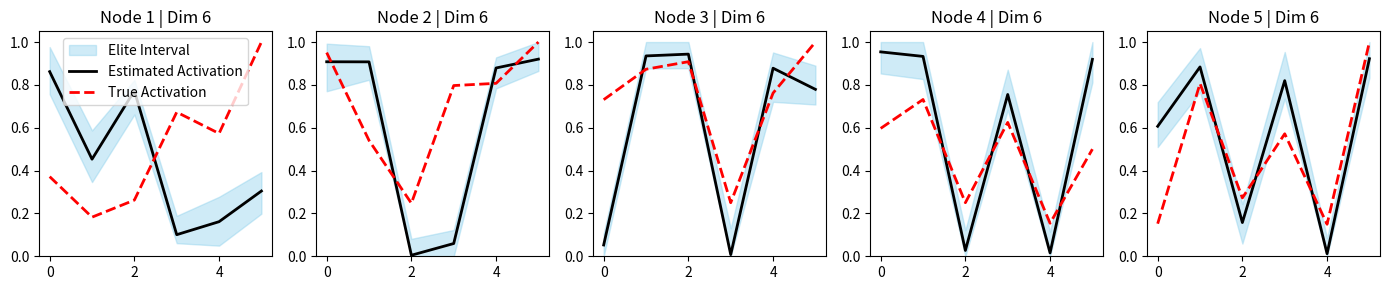
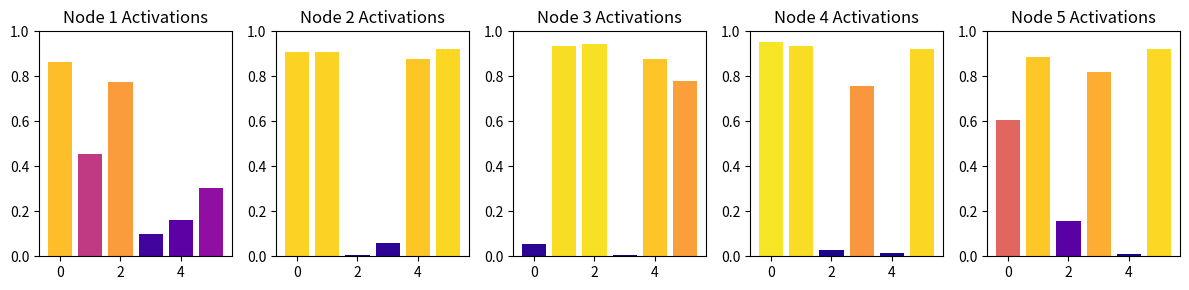
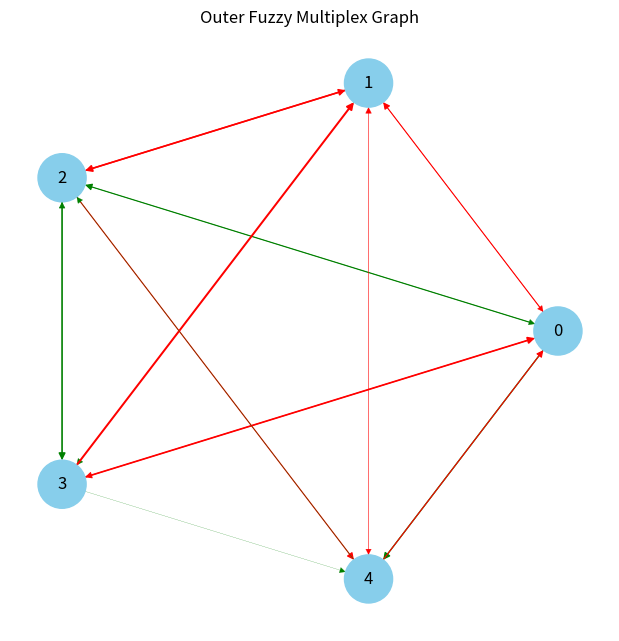
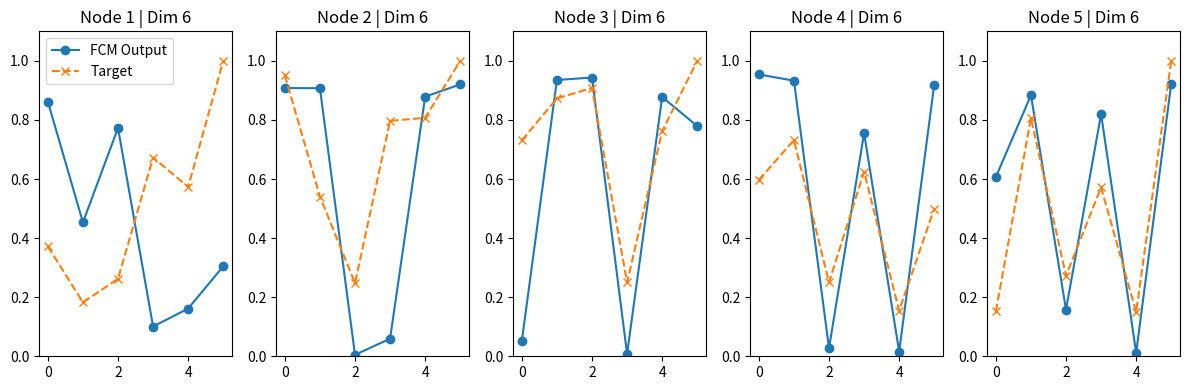
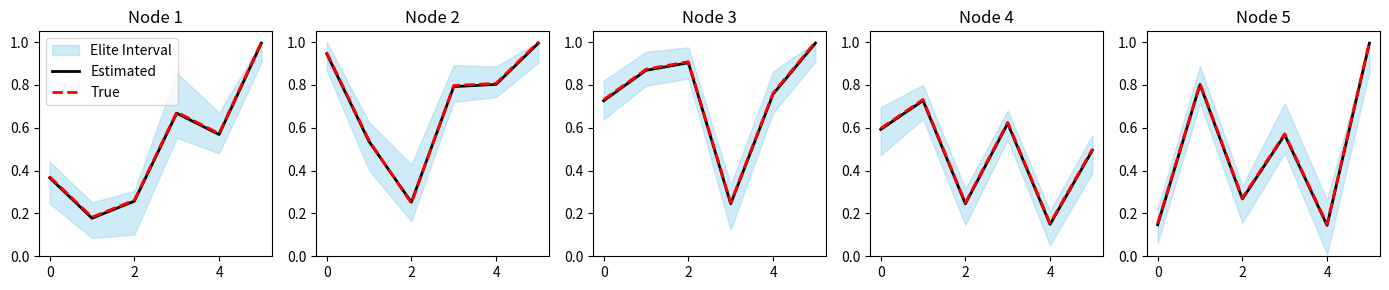
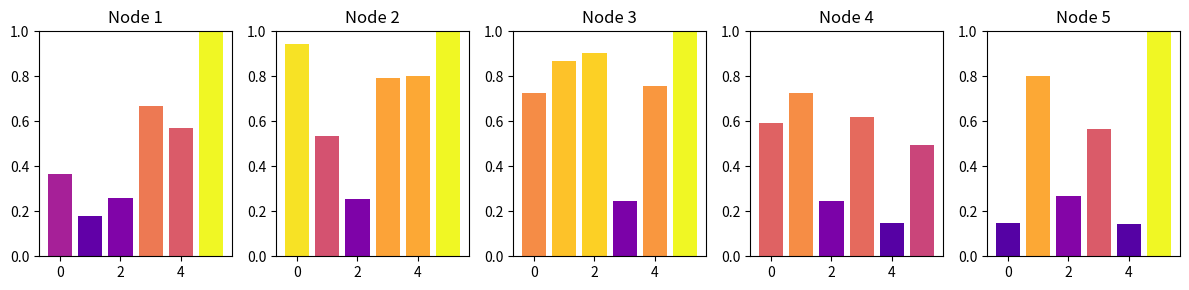
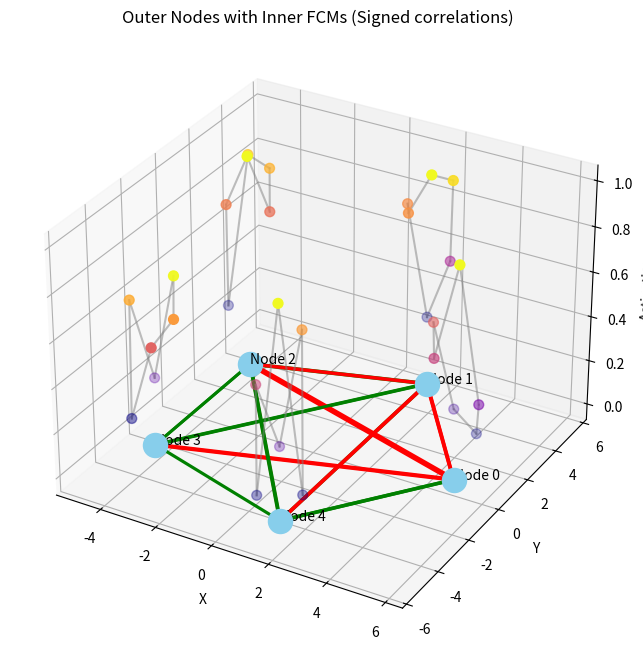
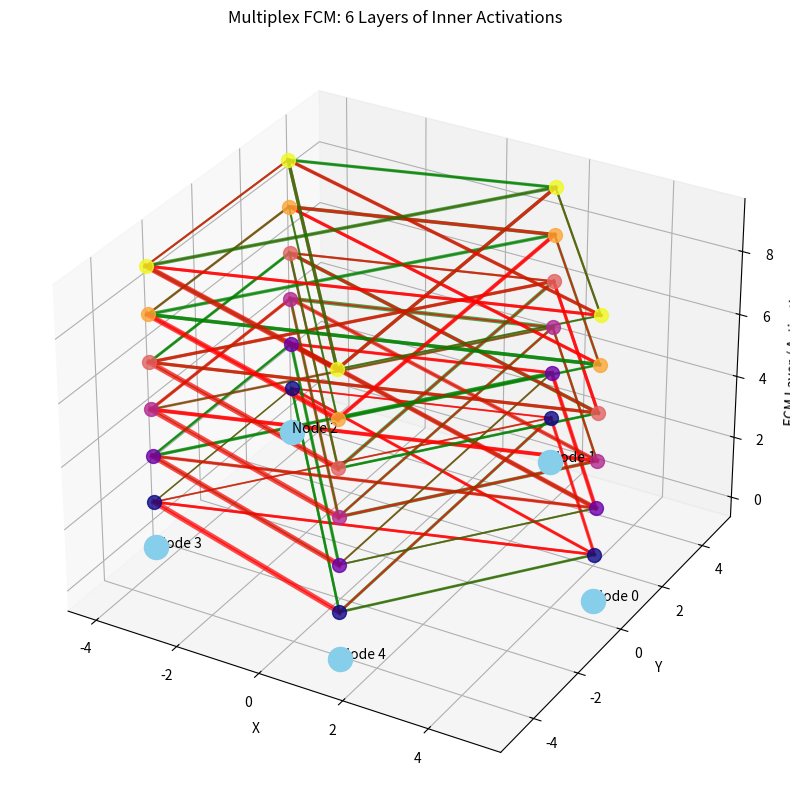
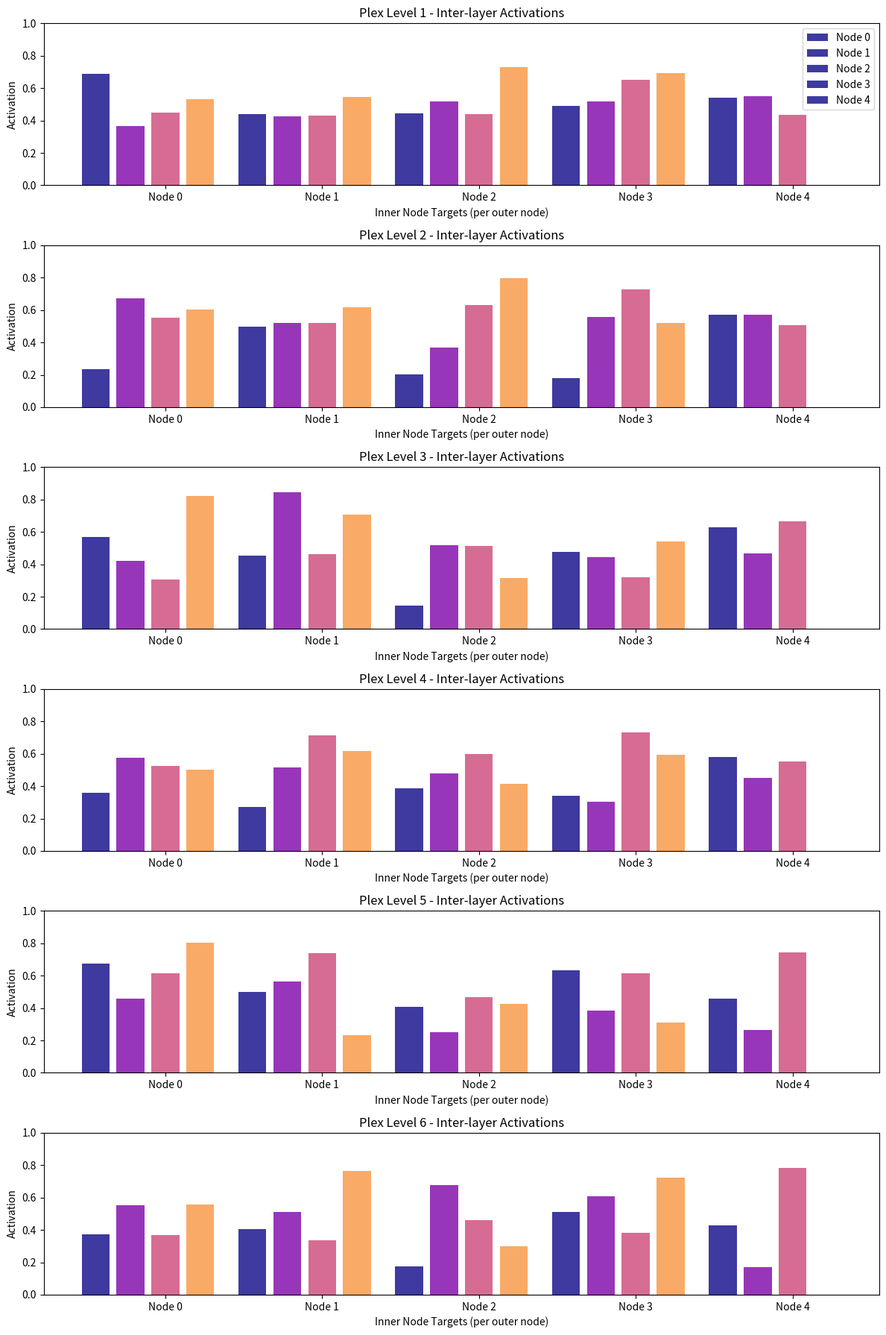
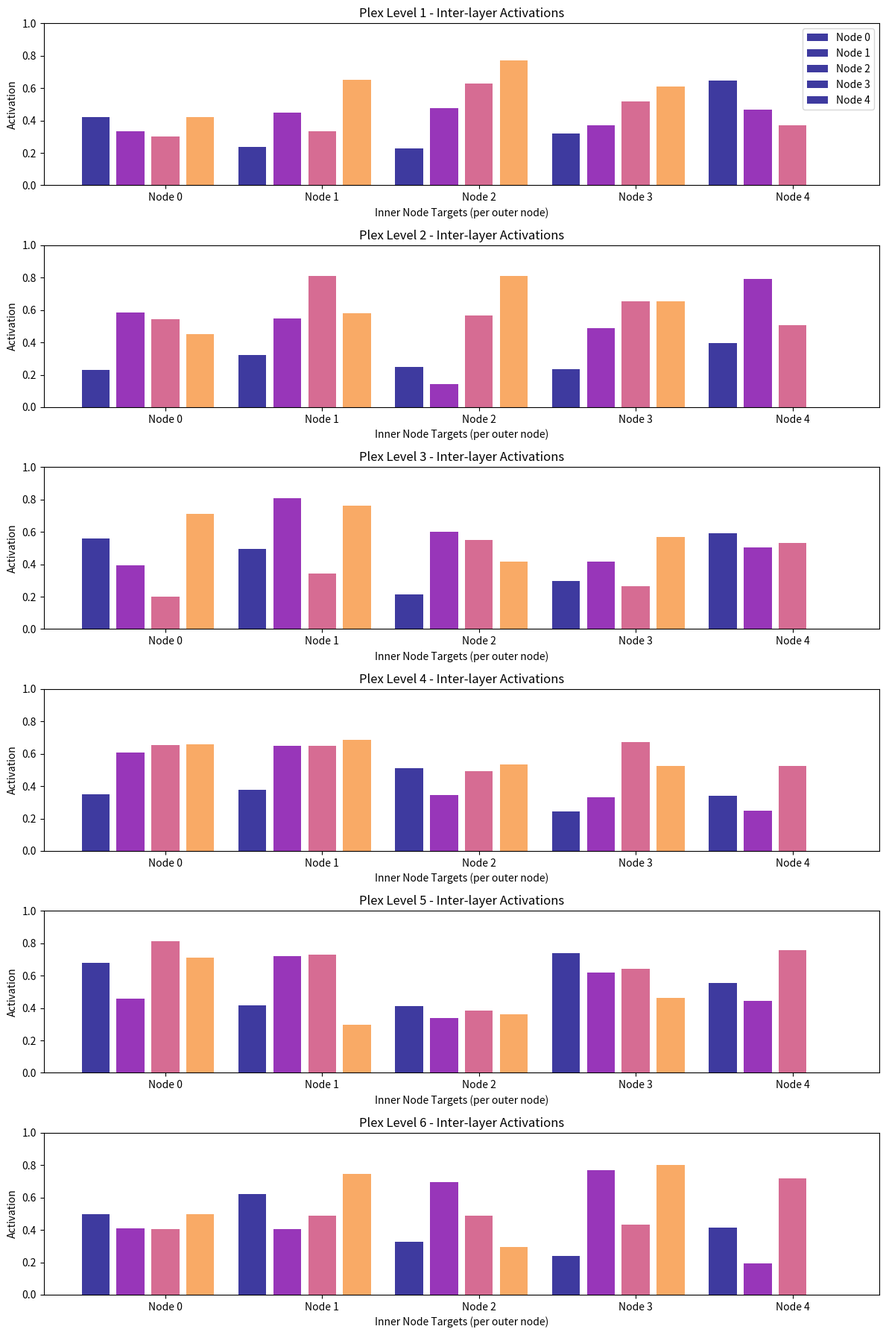
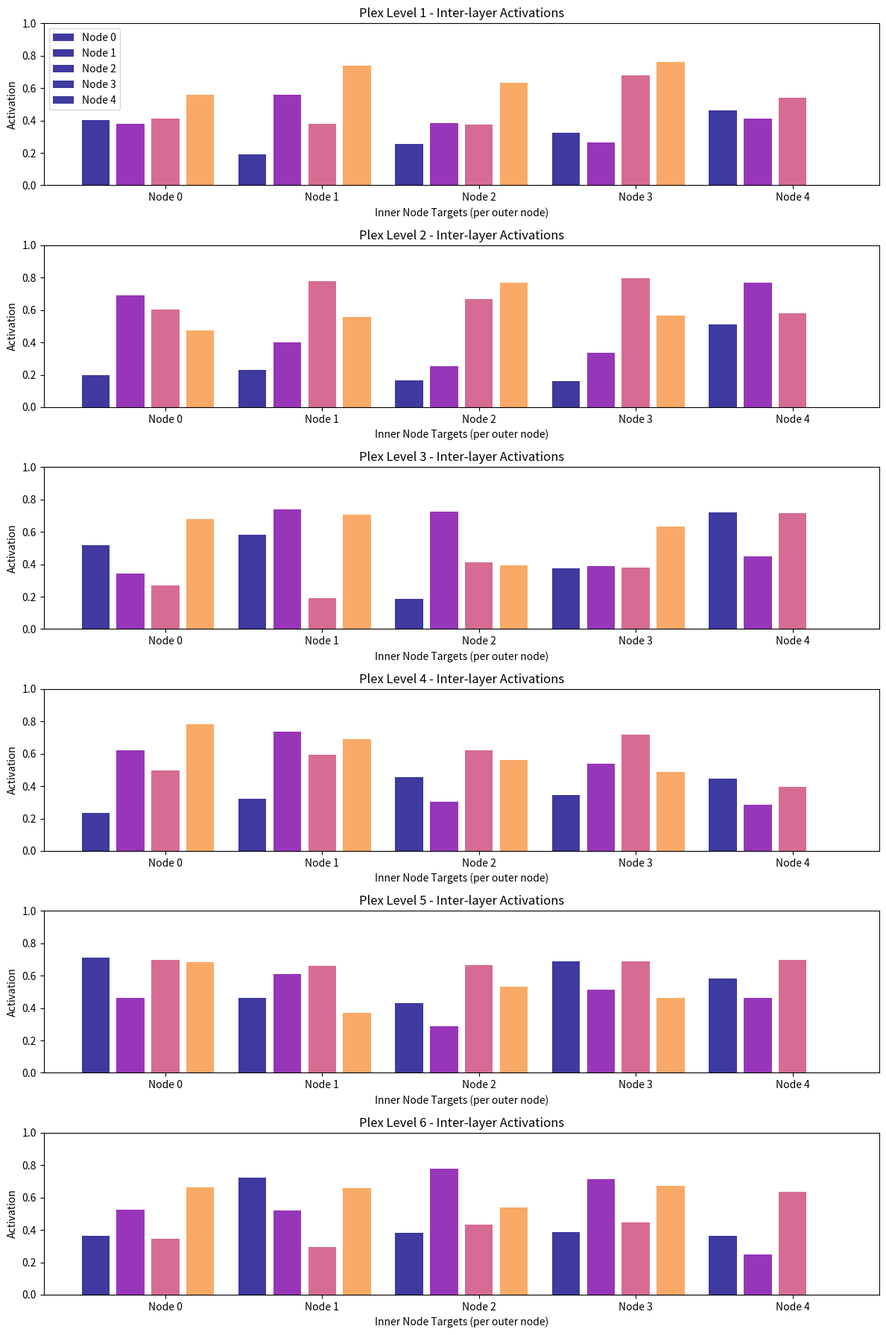
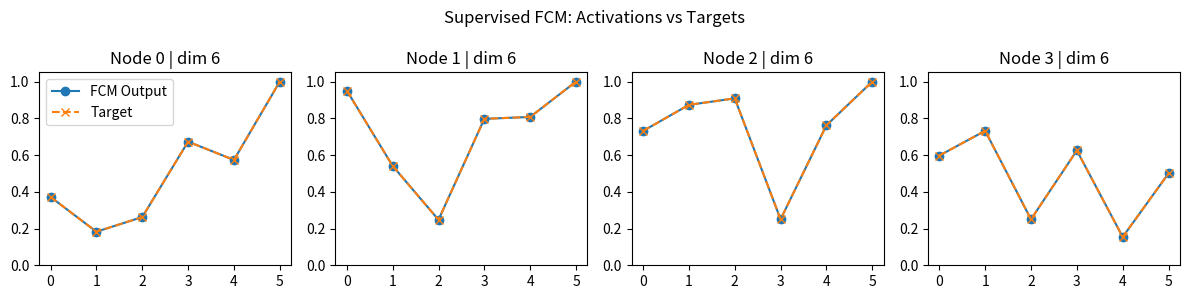
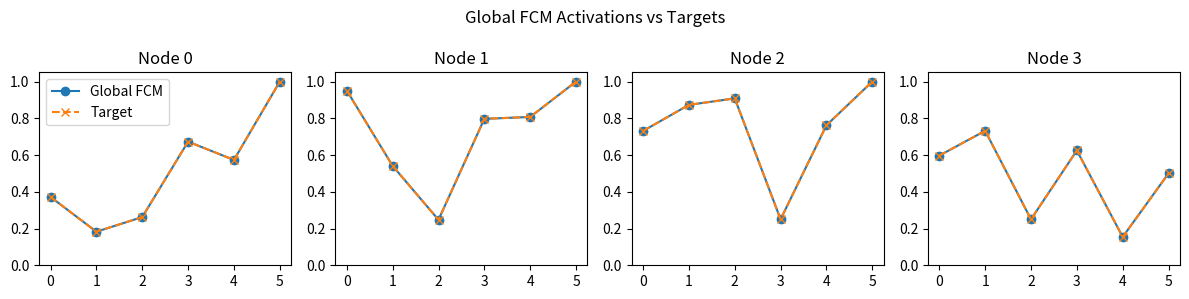

Reproduce these figures in Python, in order.
# -*- coding: utf-8 -*-
"""GD_FCM.ipynb

Automatically generated by Colab.

Original file is located at
    https://colab.research.google.com/drive/1fR7CFGNiVmxcC8JbBptoHzaO1wvJNFI_

# Abstract

---

GDFCM stands for gradient descent fuzzy cognition multiplex, and it is a holistic approach to analyze and optimize service design processes. The idea is to determine which *new* data points are relevant for the processes and to what degree; to do so, one needs to define metrics and use the input data for which these metrics are applied. This way, a deductive net is constructed that measures the processes' contribution as well as the services' expenses in a way that the design process has defined. However, there is no new data in this construct as it is strictly supervised and it is meant to determine the constituent process activation at each node; that is achievable by a simple FCM to. Moreover, a tensor is formed with **deep node** interactions which are then used to create process layers for trait/metric activation. Finally, it is possible to deduce whether a new data point fits in the model, to what degree, and for which layer; that is according to inputs and the output is the solution of a process design function, according to metrics.

---
"""

import numpy as np
import pandas as pd
import matplotlib.pyplot as plt
import networkx as nx

# ---------------- Synthetic dataset ----------------
np.random.seed(42)
N = 1000

route_planning = pd.DataFrame({
    'origin_x': np.random.uniform(0, 100, N),
    'origin_y': np.random.uniform(0, 100, N),
    'dest_x': np.random.uniform(0, 100, N),
    'dest_y': np.random.uniform(0, 100, N),
    'traffic_density': np.random.uniform(0, 1, N),
    'road_type': np.random.choice([1, 2, 3], N),
})
route_planning['distance'] = np.sqrt((route_planning['dest_x'] - route_planning['origin_x'])**2 +
                                     (route_planning['dest_y'] - route_planning['origin_y'])**2)
speed_base = {1:50, 2:40, 3:30}
route_planning['speed'] = route_planning['road_type'].map(speed_base) * np.random.uniform(0.8,1.2,N)
route_planning['travel_time'] = (route_planning['distance']/route_planning['speed'])*60*\
                                (1+route_planning['traffic_density']*np.random.uniform(0.1,0.5,N))

vehicle_assignment = pd.DataFrame({
    'vehicle_capacity': np.random.randint(50,200,N),
    'battery_level': np.random.uniform(0.3,1.0,N),
    'delivery_size': np.random.randint(5,50,N),
    'vehicle_type': np.random.choice([1,2],N),
    'speed_factor': np.random.uniform(0.9,1.1,N),
})
vehicle_assignment['assigned_speed'] = route_planning['speed']*vehicle_assignment['speed_factor']
vehicle_assignment['load_utilization'] = vehicle_assignment['delivery_size']/vehicle_assignment['vehicle_capacity']

time_scheduling = pd.DataFrame({
    'requested_time': np.random.randint(8,20,N),
    'delivery_priority': np.random.randint(1,5,N),
    'customer_patience': np.random.uniform(0,1,N),
})
time_scheduling['delay_probability'] = np.clip(
    (route_planning['travel_time']/60)*(1+vehicle_assignment['load_utilization']*0.5)*np.random.uniform(0.8,1.2,N),
    0,1
)

dynamic_rerouting = pd.DataFrame({
    'current_x': np.random.uniform(0,100,N),
    'current_y': np.random.uniform(0,100,N),
    'traffic_updates': np.random.uniform(0,1,N),
    'new_delivery_requests': np.random.randint(0,3,N),
    'vehicle_status': np.random.choice([0,1],N),
    'weather': np.random.choice([0,1],N),
})
dynamic_rerouting['congestion_score'] = dynamic_rerouting['traffic_updates'] + \
                                       dynamic_rerouting['new_delivery_requests']*0.5 + \
                                       dynamic_rerouting['weather']*0.5 + \
                                       (route_planning['travel_time']/route_planning['travel_time'].max())*0.5

# ---------------- Combine and normalize ----------------
datasets = [route_planning, vehicle_assignment, time_scheduling, dynamic_rerouting]
dataset_dims = [df.shape[1] for df in datasets]
max_dim = max(dataset_dims)

padded_data = []
for df in datasets:
    arr = df.values
    if arr.shape[1] < max_dim:
        arr = np.hstack([arr, np.zeros((arr.shape[0], max_dim - arr.shape[1]))])
    padded_data.append(arr)

DATA_MATRIX = np.hstack(padded_data)
DATA_MATRIX = (DATA_MATRIX - DATA_MATRIX.min(axis=0)) / (np.ptp(DATA_MATRIX, axis=0)+1e-8)

def generate_targets(DATA_MATRIX, candidate_dims, D_graph):
    targets = []
    for node_idx in range(D_graph):
        row = DATA_MATRIX[node_idx % len(DATA_MATRIX)]
        node_targets = {}
        for dim in candidate_dims:
            if len(row) >= dim:
                sampled = row[:dim]
            else:
                sampled = np.pad(row, (0, dim - len(row)), constant_values=0.5)
            node_targets[dim] = sampled
        targets.append(node_targets)
    return targets
candidate_dims = [6,6,6,6,6,6]#,6,6,6,6,6,6,6,6,6,6,6,6,]
D_graph = 5
synthetic_targets = generate_targets(DATA_MATRIX, candidate_dims, D_graph)

# ---------------- Targets ----------------
#candidate_dims = [6,6,6,6,6,6,6]#,6,6,6,6,6,6,6,6,6,6,6,6,]
#D_graph = 4
inner_archive_size = 120
inner_offspring = 80
outer_archive_size = 80
outer_offspring = 80
inner_iters_per_outer = 15
outer_generations = 500
outer_cost_limit = 1350
inner_learning = 0.9
seed = 42
np.random.seed(seed)

# ---------------- Metrics Evaluator ----------------
class MetricsEvaluator:
    def __init__(self, data_matrix):
        self.data_matrix = data_matrix
        self.num_features = data_matrix.shape[1]
        self.W0 = 10.0
        self.T0 = 100.0
        self.U0 = 1.0

    def compute_node_metrics(self, node_idx, y=None):
        row = self.data_matrix[node_idx % self.data_matrix.shape[0]]
        k = self.num_features
        base = k // 3 if k >= 3 else 1
        wait_cols = list(range(0, base))
        thr_cols = list(range(base, 2*base))
        util_cols = list(range(2*base, k))
        wait_signal = np.mean(row[wait_cols])
        throughput_signal = np.mean(row[thr_cols])
        util_signal = np.mean(row[util_cols])
        if y is None: y = np.array([0.5,0.5,0.5])
        else: y = np.array(y[:3]) if len(y)>=3 else np.pad(y,(0,3-len(y)),constant_values=0.5)
        wait = self.W0*(1+1.2*wait_signal +0.8*y[0])
        throughput = self.T0*(1+1.1*throughput_signal +0.6*y[1]-0.4*wait_signal)
        util = self.U0 + 0.8*util_signal + 0.6*y[2]
        wait = float(np.clip(wait,0,100))
        throughput = float(np.clip(throughput,0,150))
        util = float(np.clip(util,0,1))
        score = -wait + throughput + util
        return {'wait': wait, 'throughput': throughput, 'util': util, 'score': score}

metrics_evaluator = MetricsEvaluator(DATA_MATRIX)
# ---------------- InterLayer (FULL) ----------------
class InterLayer:
    def __init__(self, D_graph, max_inner_dim, edge_threshold=0.02, seed=42):
        np.random.seed(seed)
        self.D_graph = D_graph
        self.max_input = 2*max_inner_dim
        self.weights = {}
        self.bias = {}
        for i in range(D_graph):
            for j in range(D_graph):
                if i==j: continue
                self.weights[(i,j)] = np.random.uniform(-0.6,0.6,(max_inner_dim, self.max_input))
                self.bias[(i,j)] = np.random.uniform(-0.3,0.3,max_inner_dim)
        self.edge_threshold = edge_threshold

    def compute_edge_activation(self, i,j,nested_reps):
        concat = np.concatenate([nested_reps[i], nested_reps[j]])
        if len(concat)<self.max_input:
            concat = np.pad(concat,(0,self.max_input-len(concat)))
        else:
            concat = concat[:self.max_input]
        v = self.weights[(i,j)].dot(concat) + self.bias[(i,j)]
        return 1/(1+np.exp(-v))

    def build_inter_activations(self,Gmat,nested_reps):
        acts = {}
        for i in range(self.D_graph):
            for j in range(self.D_graph):
                if i==j: continue
                if abs(Gmat[i,j])>self.edge_threshold:
                    acts[(i,j)] = self.compute_edge_activation(i,j,nested_reps)
        return acts

    @staticmethod
    def pairwise_squared_corr(acts):
        if len(acts)<2: return 0.0
        A = np.stack(list(acts.values()))
        A_cent = A - A.mean(axis=1, keepdims=True)
        stds = np.sqrt((A_cent**2).sum(axis=1)/(A.shape[1]-1)+1e-12)
        cov = A_cent.dot(A_cent.T)/(A.shape[1]-1)
        denom = np.outer(stds,stds)+1e-12
        corr = cov/denom
        np.fill_diagonal(corr,0)
        return (corr**2).sum()

    def mi_for_graph(self,Gmat,nested_reps):
        acts = self.build_inter_activations(Gmat,nested_reps)
        if len(acts)==0: return 0.0
        return float(self.pairwise_squared_corr(acts))


# ---------------- UnifiedACORMultiplex ----------------
class UnifiedACORMultiplex:
    def __init__(self, candidate_dims,D_graph,inner_archive_size,inner_offspring,
                 outer_archive_size,outer_offspring,synthetic_targets,inner_learning,causal_flag=True):
        self.candidate_dims=candidate_dims
        self.D_graph=D_graph
        self.inner_archive_size=inner_archive_size
        self.inner_offspring=inner_offspring
        self.outer_archive_size=outer_archive_size
        self.outer_offspring=outer_offspring
        self.synthetic_targets=synthetic_targets
        self.inner_learning=inner_learning
        self.causal_flag=causal_flag

        self.nested_reps=[np.zeros(max(candidate_dims)) for _ in range(D_graph)]
        self.best_dim_per_node=[candidate_dims[0] for _ in range(D_graph)]
        self.inter_layer=InterLayer(D_graph,max_inner_dim=max(candidate_dims))
        self.chosen_Gmat=np.random.uniform(-0.5,0.5,(D_graph,D_graph))
        np.fill_diagonal(self.chosen_Gmat,0)
        self.l2_before=[]
        self.l2_after=[]

    @staticmethod
    def fcm_propagate(x,W,steps=30):
        y=x.copy()
        for _ in range(steps):
            y=1/(1+np.exp(- (W.dot(y)+x)))
        return y

    @staticmethod
    def behavioral_update(W,y,alpha=0.6,lr=0.1,decay=0.01,causal_mask=None,eps=1e-6):
        C=y.copy()
        D=np.abs(y-np.mean(y))
        S=alpha*C+(1-alpha)*D
        RC=(y-np.mean(y))/(np.std(y)+eps)
        RI=(S-np.mean(S))/(np.std(S)+eps)
        delta=lr*np.outer(RC,RI)-decay*W
        np.fill_diagonal(delta,0)
        W_new=W+delta
        if causal_mask is not None:
            W_new=np.sign(causal_mask)*np.abs(W_new)
        np.clip(W_new,-1,1)
        np.fill_diagonal(W_new,0)
        return W_new

    def run_inner(self, node_idx, target, D_fcm):
        self.l2_before.append(np.linalg.norm(self.nested_reps[node_idx] - target))
        x = target.copy()
        W = np.random.uniform(-0.6, 0.6, (D_fcm, D_fcm))
        np.fill_diagonal(W, 0)

        for it in range(inner_iters_per_outer):
            y = self.fcm_propagate(x, W)
            W = self.behavioral_update(W, y)
            x += self.inner_learning * (target - y)
            x = np.clip(x, 0, 1)

        self.nested_reps[node_idx] = y
        self.l2_after.append(np.linalg.norm(y - target))

        # --- INTER-LAYER MI COMPUTATION ---
        mi_score = self.inter_layer.mi_for_graph(self.chosen_Gmat, self.nested_reps)
        # Optionally use mi_score to adjust x or W
        # print(f"Node {node_idx} MI score: {mi_score:.4f}")

        return x, W, y, mi_score

    def run_outer(self):
        node_metrics_list=[]
        raw_scores=[]
        for i,y in enumerate(self.nested_reps):
            metrics=metrics_evaluator.compute_node_metrics(i,y=y)
            node_metrics_list.append(metrics)
            raw_scores.append(metrics['score'])
        raw_scores=np.array(raw_scores)
        total_raw=raw_scores.sum()
        if total_raw>outer_cost_limit:
            scale_factor=outer_cost_limit/total_raw
            scaled_scores=raw_scores*scale_factor
            for i,s in enumerate(scaled_scores):
                node_metrics_list[i]['score']=s
            total_capped=scaled_scores.sum()
        else:
            total_capped=total_raw
        return node_metrics_list,total_capped

    def run(self, outer_generations=outer_generations):
        final_metrics_list = None  # store last generation metrics
        for gen in range(outer_generations):
            mi_scores=[]
            for node_idx in range(self.D_graph):
                dim = self.best_dim_per_node[node_idx]
                target = self.synthetic_targets[node_idx][dim]
                _, _, _, mi_score = self.run_inner(node_idx, target, dim)
                mi_scores.append(mi_score)
            metrics_list, capped_score = self.run_outer()

            print(f"\n--- Generation {gen} Metrics ---")
            for i, m in enumerate(metrics_list):
                metric_str = " | ".join([f"{k}: {v:.2f}" for k, v in m.items()])
                print(f"Node {i} | {metric_str}")
            print(f"Outer Score (global capped): {capped_score:.3f}")

            final_metrics_list = metrics_list  # save last generation metrics

        return final_metrics_list  # <-- return metrics for comparison

           # print(f"Inter-layer MI (sum over edges): {sum
    # ---------------- PLOTTING ----------------
    def plot_nested_activations(self):
        plt.figure(figsize=(12,3))
        for i,rep in enumerate(self.nested_reps):
            plt.subplot(1,self.D_graph,i+1)
            plt.bar(range(len(rep)),rep,color=plt.cm.plasma(rep))
            plt.ylim(0,1)
            plt.title(f"Node {i+1} Activations")
        plt.tight_layout()
        plt.show()

    def plot_outer_fuzzy_graph(self):
        G=nx.DiGraph()
        for i in range(self.D_graph): G.add_node(i)
        for i in range(self.D_graph):
            for j in range(self.D_graph):
                if i!=j and abs(self.chosen_Gmat[i,j])>0.02:
                    G.add_edge(i,j,weight=self.chosen_Gmat[i,j])
        node_sizes=[self.best_dim_per_node[i]*200 for i in range(self.D_graph)]
        edge_colors=['green' if d['weight']>0 else 'red' for _,_,d in G.edges(data=True)]
        edge_widths=[abs(d['weight'])*3 for _,_,d in G.edges(data=True)]
        pos=nx.circular_layout(G)
        plt.figure(figsize=(6,6))
        nx.draw(G,pos,node_size=node_sizes,node_color='skyblue',edge_color=edge_colors,
                width=edge_widths,arrows=True,with_labels=True)
        plt.title("Outer Fuzzy Multiplex Graph")
        plt.show()

    def plot_nested_vs_target(self):
        plt.figure(figsize=(12,4))
        for i in range(self.D_graph):
            best_dim=self.best_dim_per_node[i]
            y_actual=self.nested_reps[i]
            y_target=self.synthetic_targets[i][best_dim]
            if len(y_target)<len(y_actual):
                y_target=np.pad(y_target,(0,len(y_actual)-len(y_target)),"constant")
            elif len(y_target)>len(y_actual):
                y_target=y_target[:len(y_actual)]
            plt.subplot(1,self.D_graph,i+1)
            plt.plot(range(len(y_actual)),y_actual,'o-',label='FCM Output')
            plt.plot(range(len(y_target)),y_target,'x--',label='Target')
            plt.ylim(0,1.1)
            plt.title(f"Node {i+1} | Dim {best_dim}")
            if i==0: plt.legend()
        plt.tight_layout()
        plt.show()

    def collect_pointwise_minmax_elite(self,node_idx,dim,top_k=10):
        # simulate top_k elite samples (here using nested_reps with small noise)
        reps=[]
        base=self.nested_reps[node_idx]
        for _ in range(top_k):
            reps.append(np.clip(base + np.random.normal(0,0.05,len(base)),0,1))
        reps=np.array(reps)
        return reps.min(axis=0), reps.max(axis=0)

    def plot_pointwise_minmax_elite(self,top_k=21):
        plt.figure(figsize=(14,3))
        for i in range(self.D_graph):
            dim=self.best_dim_per_node[i]
            y_min,y_max=self.collect_pointwise_minmax_elite(i,dim,top_k)
            y_sel=self.nested_reps[i]
            y_true=self.synthetic_targets[i][dim]
            if len(y_true)<len(y_sel):
                y_true=np.pad(y_true,(0,len(y_sel)-len(y_true)),"constant")
            elif len(y_true)>len(y_sel):
                y_true=y_true[:len(y_sel)]
            x=np.arange(len(y_min))
            plt.subplot(1,self.D_graph,i+1)
            plt.fill_between(x,y_min,y_max,color='skyblue',alpha=0.4,label='Elite Interval')
            plt.plot(x,y_sel,'k-',lw=2,label='Estimated Activation')
            plt.plot(x,y_true,'r--',lw=2,label='True Activation')
            plt.ylim(0,1.05)
            plt.title(f"Node {i+1} | Dim {dim}")
            if i==0: plt.legend()
        plt.tight_layout()
        plt.show()

    def print_l2_summary(self):
        print("\nL2 Distances to Target per Node:")
        #for i,(b,a) in enumerate(zip(self.l2_before,self.l2_after)):
         #   print(f"Node {i+1}: Before={b:.4f} | After={a:.4f} | Improvement={b-a:.4f}")


# ---------------- RUN ----------------
if __name__=="__main__":
    optimizer=UnifiedACORMultiplex(candidate_dims,D_graph,
                                    inner_archive_size,inner_offspring,
                                    outer_archive_size,outer_offspring,
                                    synthetic_targets,
                                    inner_learning,causal_flag=False)
    metrics_list = optimizer.run()
#optimizer.run()
    optimizer.plot_pointwise_minmax_elite(top_k=21)
    optimizer.plot_nested_activations()
    optimizer.plot_outer_fuzzy_graph()
    optimizer.plot_nested_vs_target()
    optimizer.print_l2_summary()

"""# Gradient Descent Fuzzy Cognition Multiplex (GDFCM-ODE)
**Note**

To determine the data on the multiplex one has to fit the input data to targets, and one way to achieve that is by minimizing the L2 norm.Initially, minimizing the norm and creating fuzzy intervals was done by adjusting hyperparameters arbitrarily. Moreover, it seemed that by maximizing the fit, a realistic objective minimization was achieved, which is the activations' antagonizing objective. There was neither a condition nor any unsupervised approach for this ,however, forcing the multiplex to minimize L2 norm.

In other words, imitate the input data by solving for the metrics and using the gradient descent. This way, the service was assumed to work optimally according to its original design. Furthermore to simplify the process, as the data had to fit a multiplex with three variable target, and not a single target FCM, an ordinary differential equation was devised based on back propagation through time; this ODE substituted the sigmoid of x,y,W for z,u,V and provided always an exact solution.


---
We define a scalar potential function:

$$
\Theta(u, v, z) = (u + 1)(v + 1) + 2 z - L
$$

where:  
- $u, v$ are state variables (node activations)  
- $z = W \cdot x$ is the pre-activation (weighted sum)  
- $L$ is the target vector  

The continuous-time dynamics are given by the **gradient flow** of $\Theta$:

$$
\frac{dx}{dt} = - \frac{\partial \Theta}{\partial x}, \quad
\frac{dW}{dt} = - \frac{\partial \Theta}{\partial W}
$$

Using the chain rule:

$$
\frac{\partial \Theta}{\partial z} = 2 z - L
$$

$$
\frac{\partial \Theta}{\partial x} = (2 z - L) W + (u+1)(v+1)
$$

$$
\frac{\partial \Theta}{\partial W} = (2 z - L) \otimes x
$$

The **ODE updates** are discretized using an Euler step:

$$
x \gets x - \eta_x \frac{\partial \Theta}{\partial x}, \quad
W \gets W - \eta_W \frac{\partial \Theta}{\partial W}
$$

where $\eta_x, \eta_W$ are small step sizes controlling stability.


---


To determine the particular sub-process activation, or that is activations per data point a fuzzy cognition multiplex was formed using the input data. The ode that was described above is designed to fit the data on any basis to the multiplex structure; this way a tensor that points to nodes and input relations of the multiplex is constructed. The tensor is later manipulated and use in a simple and elegant manner and node-metric based activations are formed.


## A transversal through the multiplex dimmension now follows
"""

import numpy as np
import matplotlib.pyplot as plt
import networkx as nx

# ---------------- CONFIG ----------------
candidate_dims = [6] * 3
D_graph = 5
inner_archive_size = 80
inner_offspring = 40
outer_archive_size = 40
outer_offspring = 40
inner_iters_per_outer = 50
outer_generations = 101
outer_cost_limit = 1000
inner_learning = 0.1
gamma_interlayer = 0.1
seed = 42
np.random.seed(seed)
class MetricsEvaluator:
    def __init__(self, data_matrix):
        self.data_matrix = data_matrix
        self.num_features = data_matrix.shape[1]
        self.W0, self.T0, self.U0 = 10.0, 100.0, 1.0
        self.P0 = 1.0  # baseline for patience

    def compute_node_metrics(self, node_idx, y=None):
        row = self.data_matrix[node_idx % self.data_matrix.shape[0]]
        k = self.num_features
        base = max(1, k // 3)
        wait_cols = slice(0, base)
        thr_cols = slice(base, 2*base)
        util_cols = slice(2*base, k)

        wait_signal = np.mean(row[wait_cols])
        throughput_signal = np.mean(row[thr_cols])
        util_signal = np.mean(row[util_cols])

        if y is None:
            y = np.array([0.5, 0.5, 0.5])
        else:
            y = np.array(y[:3]) if len(y) >= 3 else np.pad(y, (0, 3-len(y)), constant_values=0.5)

        # Original metrics
        wait = np.clip(self.W0*(1 + 1.2*wait_signal + 0.8*y[0]), 0, 100)
        throughput = np.clip(self.T0*(1 + 1.1*throughput_signal + 0.6*y[1] - 0.4*wait_signal), 0, 150)
        util = np.clip(self.U0 + 0.8*util_signal + 0.6*y[2], 0, 1)

        # --- New metric: patience ---
        patience_signal = np.mean(row)  # simple average as proxy
        patience = np.clip(self.P0 * (1 + 0.5*patience_signal + 0.5*y[0]), 0, 2)  # scaled like others

        # Combine into score
        score = -wait + throughput + util + patience  # add patience like others

        return {'wait': wait, 'throughput': throughput, 'util': util,
                'patience': patience, 'score': score}

# ---------------- INTER-LAYER MUTUAL INFORMATION ----------------
class InterLayer:
    def __init__(self, D_graph, max_inner_dim, inter_dim=None, edge_threshold=0.02, gamma=1.0, seed=42):
        np.random.seed(seed)
        self.D_graph = D_graph
        self.max_input = 2*max_inner_dim
        self.edge_threshold = edge_threshold
        self.gamma = gamma
        self.inter_dim = inter_dim if inter_dim is not None else max_inner_dim
        self.weights = {(i,j): np.random.uniform(-0.6,0.6,(self.inter_dim,self.max_input))
                        for i in range(D_graph) for j in range(D_graph) if i!=j}
        self.bias = {(i,j): np.random.uniform(-0.3,0.3,self.inter_dim)
                     for i in range(D_graph) for j in range(D_graph) if i!=j}

    def compute_edge_activation(self, i, j, nested_reps):
        concat = np.concatenate([nested_reps[i], nested_reps[j]])
        concat = np.pad(concat, (0, max(0,self.max_input-len(concat))))[:self.max_input]
        v = self.weights[(i,j)].dot(concat) + self.bias[(i,j)]
        return 1/(1+np.exp(-v))

    def build_activations(self, Gmat, nested_reps):
        acts = {}
        for i in range(self.D_graph):
            for j in range(self.D_graph):
                if i==j: continue
                if abs(Gmat[i,j])>self.edge_threshold:
                    acts[(i,j)] = self.compute_edge_activation(i,j,nested_reps)
        return acts

    @staticmethod
    def pairwise_squared_corr(acts):
        if len(acts)<2: return 0.0
        A = np.stack(list(acts.values()))
        A_centered = A - A.mean(axis=1,keepdims=True)
        stds = np.sqrt(np.sum(A_centered**2,axis=1)/(A.shape[1]-1) + 1e-12)
        cov = A_centered @ A_centered.T / (A.shape[1]-1)
        corr = cov / (np.outer(stds,stds)+1e-12)
        np.fill_diagonal(corr,0)
        return float((corr**2).sum())

    def mi_for_graph(self, Gmat, nested_reps):
        acts = self.build_activations(Gmat,nested_reps)
        if not acts: return 0.0
        return self.gamma * self.pairwise_squared_corr(acts)

# ---------------- UNIFIED ACOR MULTIPLEX ----------------
class GDFCM:
    def __init__(self, candidate_dims, D_graph, inner_archive_size, inner_offspring,
                 outer_archive_size, outer_offspring, synthetic_targets, inner_learning,
                 gamma_interlayer=1.0, causal_flag=True):
        self.candidate_dims = candidate_dims
        self.D_graph = D_graph
        self.inner_archive_size = inner_archive_size
        self.inner_offspring = inner_offspring
        self.outer_archive_size = outer_archive_size
        self.outer_offspring = outer_offspring
        self.synthetic_targets = synthetic_targets
        self.inner_learning = inner_learning
        self.causal_flag = causal_flag

        self.nested_reps = [np.zeros(max(candidate_dims)) for _ in range(D_graph)]
        self.best_dim_per_node = [candidate_dims[0] for _ in range(D_graph)]
        self.inter_layer = InterLayer(D_graph, max_inner_dim=max(candidate_dims), gamma=gamma_interlayer)
        self.chosen_Gmat = np.random.uniform(-0.5,0.5,(D_graph,D_graph))
        np.fill_diagonal(self.chosen_Gmat,0)
        self.l2_before, self.l2_after = [], []

    # ---------- INNER LOOP (FCM) ----------
    def run_inner(self, node_idx, target, D_fcm, steps=100, lr_x=0.001, lr_W=0.001):
        x = target.copy()
        W = np.random.uniform(-0.6,0.6,(D_fcm,D_fcm))
        np.fill_diagonal(W,0)
        self.l2_before.append(np.linalg.norm(self.nested_reps[node_idx]-target))

        for _ in range(steps):
            z = W.dot(x)
            Theta_grad_z = 2*z - target
            Theta_grad_x = Theta_grad_z @ W + 0.5*(x+1)**2
            Theta_grad_W = np.outer(Theta_grad_z,x)

            x -= lr_x * np.clip(Theta_grad_x,-0.05,0.05)
            x = np.clip(x,0,1)
            W -= lr_W * np.clip(Theta_grad_W,-0.01,0.01)
            np.fill_diagonal(W,0)
            W = np.clip(W,-1,1)

        self.nested_reps[node_idx] = x
        self.l2_after.append(np.linalg.norm(x-target))
        mi_score = self.inter_layer.mi_for_graph(self.chosen_Gmat,self.nested_reps)
        return x, W, x, mi_score

    # ---------- OUTER LOOP ----------
    def run_outer(self):
        metrics_evaluator = MetricsEvaluator(DATA_MATRIX)
        node_metrics_list = []
        raw_scores = []

        for i,y in enumerate(self.nested_reps):
            metrics = metrics_evaluator.compute_node_metrics(i,y=y)
            node_metrics_list.append(metrics)
            raw_scores.append(metrics['score'])

        raw_scores = np.array(raw_scores)
        total_raw = raw_scores.sum()
        if total_raw>outer_cost_limit:
            scale_factor = outer_cost_limit/total_raw
            for i,s in enumerate(raw_scores*scale_factor):
                node_metrics_list[i]['score']=s
            total_capped = (raw_scores*scale_factor).sum()
        else:
            total_capped = total_raw
        return node_metrics_list, total_capped

    # ---------- FULL RUN ----------
    def run(self, outer_generations=outer_generations):
        final_metrics = None
        for gen in range(outer_generations):
            mi_scores = []
            for node_idx in range(self.D_graph):
                dim = self.best_dim_per_node[node_idx]
                target = self.synthetic_targets[node_idx][dim]
                _, _, _, mi_score = self.run_inner(node_idx,target,dim)
                mi_scores.append(mi_score)

            metrics_list, capped_score = self.run_outer()
            print(f"\n--- Generation {gen} Metrics ---")
            for i,m in enumerate(metrics_list):
                print(f"Node {i} | " + " | ".join([f"{k}: {v:.2f}" for k,v in m.items()]))
            print(f"Outer Score (capped): {capped_score:.3f}")
            final_metrics = metrics_list
        return final_metrics

    # ---------- VISUALIZATIONS ----------
    def plot_pointwise_minmax_elite(self, top_k=21):
        plt.figure(figsize=(14,3))
        for i in range(self.D_graph):
            base = self.nested_reps[i]
            reps = np.clip(base + np.random.normal(0,0.05,(top_k,len(base))),0,1)
            y_min, y_max = reps.min(axis=0), reps.max(axis=0)
            y_sel = base
            y_true = self.synthetic_targets[i][self.best_dim_per_node[i]]
            if len(y_true)<len(y_sel):
                y_true = np.pad(y_true,(0,len(y_sel)-len(y_true)),"constant")
            else:
                y_true = y_true[:len(y_sel)]

            plt.subplot(1,self.D_graph,i+1)
            plt.fill_between(range(len(y_min)),y_min,y_max,color='skyblue',alpha=0.4,label='Elite Interval')
            plt.plot(y_sel,'k-',lw=2,label='Estimated')
            plt.plot(y_true,'r--',lw=2,label='True')
            plt.ylim(0,1.05)
            plt.title(f"Node {i+1}")
            if i==0: plt.legend()
        plt.tight_layout()
        plt.show()

    def plot_nested_activations(self):
        plt.figure(figsize=(12,3))
        for i,rep in enumerate(self.nested_reps):
            plt.subplot(1,self.D_graph,i+1)
            plt.bar(range(len(rep)),rep,color=plt.cm.plasma(rep))
            plt.ylim(0,1)
            plt.title(f"Node {i+1}")
        plt.tight_layout()
        plt.show()

    def plot_outer_fuzzy_graph(self):
        G = nx.DiGraph()
        for i in range(self.D_graph): G.add_node(i)
        for i in range(self.D_graph):
            for j in range(self.D_graph):
                if i!=j and abs(self.chosen_Gmat[i,j])>0.02:
                    G.add_edge(i,j,weight=self.chosen_Gmat[i,j])
        node_sizes = [self.best_dim_per_node[i]*200 for i in range(self.D_graph)]
        edge_colors = ['green' if d['weight']>0 else 'red' for _,_,d in G.edges(data=True)]
        edge_widths = [abs(d['weight'])*3 for _,_,d in G.edges(data=True)]
        pos = nx.circular_layout(G)
        plt.figure(figsize=(6,6))
        nx.draw(G,pos,node_size=node_sizes,node_color='skyblue',
                edge_color=edge_colors,width=edge_widths,arrows=True,with_labels=True)
        plt.title("Outer Fuzzy Multiplex Graph")
        plt.show()
# ---------------- INTERACTIONS INSPECTOR ----------------
    def print_interactions(self, return_tensor=True, verbose=True):
        """
        Build inter-layer activations tensor and optionally print them.

        Returns:
            inter_tensor: np.ndarray of shape (D_graph, D_graph, inter_dim)
                        inter_tensor[i,j,:] contains activations from node i to node j,
                        zeros if no edge exists.
        """
        D_graph = self.D_graph
        inter_dim = self.inter_layer.inter_dim
        inter_tensor = np.zeros((D_graph, D_graph, inter_dim))

        acts = self.inter_layer.build_activations(self.chosen_Gmat, self.nested_reps)

        if not acts:
            if verbose:
                print("No active edges above threshold.")
            return inter_tensor if return_tensor else None

        for (i, j), vec in acts.items():
            inter_tensor[i, j, :] = vec
            if verbose:
                act_str = ", ".join([f"{v:.3f}" for v in vec])
                print(f"Node {i} -> Node {j}: [{act_str}]")

        return inter_tensor if return_tensor else None


        def print_l2_summary(self):
            print("\nL2 Distances to Target per Node:")

# ---------------- USAGE ----------------
if __name__ == "__main__":
    optimizer = GDFCM(
        candidate_dims, D_graph,
        inner_archive_size, inner_offspring,
        outer_archive_size, outer_offspring,
        synthetic_targets,
        inner_learning, gamma_interlayer=gamma_interlayer,
        causal_flag=False
    )
    metrics_list = optimizer.run()
    optimizer.plot_pointwise_minmax_elite()
    optimizer.plot_nested_activations()
    optimizer.plot_outer_fuzzy_graph()
  #  optimizer.print_interactions()
    tensor = optimizer.print_interactions()
    print("Tensor shape:", tensor.shape,'\n',tensor)
    import matplotlib.pyplot as plt
    import networkx as nx
    import numpy as np
    import matplotlib.pyplot as plt
    from mpl_toolkits.mplot3d import Axes3D
D_graph = len(optimizer.nested_reps)
tensor = optimizer.print_interactions(return_tensor=True, verbose=False)

# ---------------- Outer nodes (hubs) ----------------
G_outer = nx.DiGraph()
for i in range(D_graph):
    G_outer.add_node(i)
for i in range(D_graph):
    for j in range(D_graph):
        if i != j and np.any(tensor[i,j,:] != 0):
            # Shift to signed weights: 0.5 -> 0, <0.5 negative, >0.5 positive
            mean_weight = 2 * (np.mean(tensor[i,j,:]) - 0.5)
            G_outer.add_edge(i, j, weight=mean_weight)

# Outer spring layout
pos_outer_2d = nx.circular_layout(G_outer, scale=5)
pos_outer = np.array([[x, y, 0] for x, y in pos_outer_2d.values()])

fig = plt.figure(figsize=(10,8))
ax = fig.add_subplot(111, projection='3d')

# Plot outer nodes
for i in range(D_graph):
    ax.scatter(*pos_outer[i], s=300, color='skyblue')
    ax.text(*pos_outer[i], f'Node {i}', color='black')

# Plot outer edges with positive/negative colors

for i, j, data in G_outer.edges(data=True):
    x_vals = [pos_outer[i,0], pos_outer[j,0]]
    y_vals = [pos_outer[i,1], pos_outer[j,1]]
    z_vals = [pos_outer[i,2], pos_outer[j,2]]

    # Positive = bright green, Negative = bright red
    color = 'green' if data['weight'] > 0 else 'red'
    linewidth = 2 + 4*abs(data['weight'])  # scale width by magnitude
    ax.plot(x_vals, y_vals, z_vals, color=color, linewidth=linewidth)
# ---------------- Inner FCMs (small circular around hub) ----------------
for i, rep in enumerate(optimizer.nested_reps):
    dims = len(rep)
    angle = np.linspace(0, 2*np.pi, dims, endpoint=False)
    radius = 0.8  # small circle
    xs = pos_outer[i,0] + radius * np.cos(angle)
    ys = pos_outer[i,1] + radius * np.sin(angle)
    zs = pos_outer[i,2] + rep  # activation as height

    # Plot inner nodes
    ax.scatter(xs, ys, zs, c=rep, cmap='plasma', s=50)

    # Connect inner nodes in circle
    for k in range(dims):
        ax.plot([xs[k], xs[(k+1)%dims]], [ys[k], ys[(k+1)%dims]], [zs[k], zs[(k+1)%dims]], color='gray', alpha=0.5)

ax.set_xlabel('X')
ax.set_ylabel('Y')
ax.set_zlabel('Activation')
ax.set_title('Outer Nodes with Inner FCMs (Signed correlations)')
plt.show()

"""# Reverse Activation Optimization

Actually the tensor side is used to construct a supervised fcm based on graphs, isnt it ? Yet, that would not require a full multiplex, an FCM can also do it; The advantage of the multiplex is its inherent cabability to organize the data activations accordingly!!!! Given these activations that you cannot use for the data or ascociate them, cause with these it is already a supervised system, you nonetheless have a new system. Given that you now have six instances of data and one tensor that describes how this data interacted implicitly at a local level there are 4 ways or rather 4-1 = 3 ways that any new metric of data will have a meaningfull activation at a corresponding layer. An example with 5 graph nodes is illustrated.
"""

import numpy as np
import networkx as nx
import matplotlib.pyplot as plt
from mpl_toolkits.mplot3d import Axes3D

# Assuming 'tensor' is your inter-layer activation tensor: shape (4,4,6)
D_graph = tensor.shape[0]
num_layers = tensor.shape[2]

# ---------------- Build 6 FCM layers ----------------
FCM_layers = []
for k in range(num_layers):
    G = nx.DiGraph()
    for i in range(D_graph):
        G.add_node(i)
    for i in range(D_graph):
        for j in range(D_graph):
            if i != j:
                # Take k-th dimension of tensor[i,j,:] and shift to signed [-1,1]
                weight = 2 * (tensor[i,j,k] - 0.5)
                if abs(weight) > 1e-3:  # threshold small values
                    G.add_edge(i, j, weight=weight)
    FCM_layers.append(G)

# ---------------- 3D Visualization ----------------
fig = plt.figure(figsize=(12,10))
ax = fig.add_subplot(111, projection='3d')

# Outer nodes positions (hub layout)
pos_outer_2d = nx.circular_layout(range(D_graph), scale=5)
pos_outer = np.array([[x, y, 0] for x, y in pos_outer_2d.values()])

# Plot outer nodes
for i in range(D_graph):
    ax.scatter(*pos_outer[i], s=300, color='skyblue')
    ax.text(*pos_outer[i], f'Node {i}', color='black', fontsize=10)

# Plot FCM layers (stacked vertically per node)
layer_height = 1.5
colors = plt.cm.plasma(np.linspace(0,1,num_layers))

for k, G in enumerate(FCM_layers):
    z_offset = (k+1) * layer_height  # stack layers above hubs
    for i,j,data in G.edges(data=True):
        x_vals = [pos_outer[i,0], pos_outer[j,0]]
        y_vals = [pos_outer[i,1], pos_outer[j,1]]
        z_vals = [z_offset, z_offset]
        color = 'green' if data['weight'] > 0 else 'red'
        linewidth = 1 + 3*abs(data['weight'])
        ax.plot(x_vals, y_vals, z_vals, color=color, linewidth=linewidth, alpha=0.7)
    # Plot layer nodes
    for i in range(D_graph):
        ax.scatter(pos_outer[i,0], pos_outer[i,1], z_offset, s=100, color=colors[k], alpha=0.8)

ax.set_xlabel('X')
ax.set_ylabel('Y')
ax.set_zlabel('FCM Layer / Activation')
ax.set_title('Multiplex FCM: 6 Layers of Inner Activations')
plt.show()

import numpy as np
import matplotlib.pyplot as plt

# ---------------- Step 0: Prepare ----------------
D_graph = len(optimizer.nested_reps)          # number of outer nodes
inter_dim = optimizer.inter_layer.inter_dim  # number of layers

# Generate new random sample for nodes
new_sample = [np.random.rand(inter_dim) for _ in range(D_graph)]
optimizer.nested_reps = new_sample

# Compute interactions tensor
tensor = optimizer.print_interactions(return_tensor=True, verbose=False)

# ---------------- Step 1: Layer-by-layer bar plots ----------------
colors = plt.cm.plasma(np.linspace(0,1,D_graph))
fig, axes = plt.subplots(inter_dim, 1, figsize=(12, 3*inter_dim))
if inter_dim == 1:
    axes = [axes]

for layer_idx in range(inter_dim):
    ax = axes[layer_idx]
    ax.set_title(f'Plex Level {layer_idx+1} - Inter-layer Activations')

    for i in range(D_graph):
        inner_vals = [tensor[i, j, layer_idx] for j in range(D_graph) if i != j]
        x_pos = np.arange(len(inner_vals)) + i*(len(inner_vals)+0.5)
        ax.bar(x_pos, inner_vals, color=colors[:len(inner_vals)], alpha=0.8, label=f'Node {i}' if layer_idx==0 else "")

        for j, val in enumerate(inner_vals):
            print(f"Plex Level {layer_idx+1} | Node {i} -> Node {j if j<i else j+1}: {val:.6f}")

    ax.set_xlabel('Inner Node Targets (per outer node)')
    ax.set_ylabel('Activation')
    ax.set_ylim(0,1)
    ax.set_xticks([len(inner_vals)/2 + n*(len(inner_vals)+0.5) for n in range(D_graph)])
    ax.set_xticklabels([f'Node {n}' for n in range(D_graph)])
    if layer_idx == 0:
        ax.legend()
plt.tight_layout()
plt.show()

# ---------------- Step 2: Update nested representations ----------------
alpha = 0.1
updated_reps = []

for i in range(D_graph):
    base_activation = np.array(optimizer.nested_reps[i])
    secondary_influence = np.zeros_like(base_activation)

    for j in range(D_graph):
        if j == i:
            continue
        for k in range(inter_dim):
            secondary_influence[k] += tensor[j, i, k] * optimizer.nested_reps[j][k]

    combined = base_activation + alpha * secondary_influence
    combined = np.clip(combined, 0, 1)
    updated_reps.append(combined)

optimizer.nested_reps = updated_reps

# ---------------- Step 3: Evaluate metrics per layer ----------------
data_matrix = np.array(optimizer.nested_reps)
metrics = MetricsEvaluator(data_matrix)

print("\nMetrics Evaluation Results with Surplus Contribution (Per Layer):\n")

for layer_idx in range(inter_dim):
    print(f"--- Layer {layer_idx+1} ---")
    layer_surplus_info = []

    for node_idx in range(D_graph):
        # Use only the layer-specific value for metrics
        node_val = [data_matrix[node_idx][layer_idx]]
        node_metrics = metrics.compute_node_metrics(node_idx, y=node_val)

        # Surplus = positive contributions
        contributions = {
            'wait_surplus': max(0, -node_metrics['wait']),
            'throughput_surplus': max(0, node_metrics['throughput']),
            'util_surplus': max(0, node_metrics['util']),
            'patience_surplus': max(0, node_metrics['patience'])
        }
        total_surplus = sum(contributions.values())

        layer_surplus_info.append({
            'node': node_idx,
            'metrics': node_metrics,
            'contributions': contributions,
            'total_surplus': total_surplus
        })

        print(f"\nNode {node_idx} Total Surplus: {total_surplus:.4f}")
        for m, val in contributions.items():
            print(f"  {m}: {val:.4f}")

    # Identify the most valuable node/metric for this layer
    best_node = max(layer_surplus_info, key=lambda x: x['total_surplus'])
    best_metric = max(best_node['contributions'], key=lambda k: best_node['contributions'][k])

    print(f"\nMost Valuable Node in Layer {layer_idx+1}: {best_node['node']}")
    print(f"Most Valuable Metric: {best_metric} with contribution {best_node['contributions'][best_metric]:.4f}\n")

import numpy as np
import matplotlib.pyplot as plt

# ---------------- Step 0: Prepare ----------------
D_graph = len(optimizer.nested_reps)          # number of outer nodes
inter_dim = optimizer.inter_layer.inter_dim  # number of layers

# Generate new random sample for nodes
new_sample = [np.random.rand(inter_dim) for _ in range(D_graph)]
optimizer.nested_reps = new_sample

# Compute interactions tensor
tensor = optimizer.print_interactions(return_tensor=True, verbose=False)

# ---------------- Step 1: Layer-by-layer bar plots ----------------
colors = plt.cm.plasma(np.linspace(0,1,D_graph))
fig, axes = plt.subplots(inter_dim, 1, figsize=(12, 3*inter_dim))
if inter_dim == 1:
    axes = [axes]

for layer_idx in range(inter_dim):
    ax = axes[layer_idx]
    ax.set_title(f'Plex Level {layer_idx+1} - Inter-layer Activations')

    for i in range(D_graph):
        inner_vals = [tensor[i, j, layer_idx] for j in range(D_graph) if i != j]
        x_pos = np.arange(len(inner_vals)) + i*(len(inner_vals)+0.5)
        ax.bar(x_pos, inner_vals, color=colors[:len(inner_vals)], alpha=0.8, label=f'Node {i}' if layer_idx==0 else "")

        for j, val in enumerate(inner_vals):
            print(f"Plex Level {layer_idx+1} | Node {i} -> Node {j if j<i else j+1}: {val:.6f}")

    ax.set_xlabel('Inner Node Targets (per outer node)')
    ax.set_ylabel('Activation')
    ax.set_ylim(0,1)
    ax.set_xticks([len(inner_vals)/2 + n*(len(inner_vals)+0.5) for n in range(D_graph)])
    ax.set_xticklabels([f'Node {n}' for n in range(D_graph)])
    if layer_idx == 0:
        ax.legend()
plt.tight_layout()
plt.show()

# ---------------- Step 2: Update nested representations ----------------
alpha = 0.1
updated_reps = []

for i in range(D_graph):
    base_activation = np.array(optimizer.nested_reps[i])
    secondary_influence = np.zeros_like(base_activation)

    for j in range(D_graph):
        if j == i:
            continue
        for k in range(inter_dim):
            secondary_influence[k] += tensor[j, i, k] * optimizer.nested_reps[j][k]

    combined = base_activation + alpha * secondary_influence
    combined = np.clip(combined, 0, 1)
    updated_reps.append(combined)

optimizer.nested_reps = updated_reps

# ---------------- Step 3: Evaluate metrics per layer ----------------
data_matrix = np.array(optimizer.nested_reps)
metrics = MetricsEvaluator(data_matrix)

print("\nMetrics Evaluation Results with Surplus Contribution (Per Layer):\n")

for layer_idx in range(inter_dim):
    print(f"--- Layer {layer_idx+1} ---")
    layer_surplus_info = []

    for node_idx in range(D_graph):
        # Use only the layer-specific value for metrics
        node_val = [data_matrix[node_idx][layer_idx]]
        node_metrics = metrics.compute_node_metrics(node_idx, y=node_val)

        # Surplus = positive contributions
        contributions = {
            'wait_surplus': max(0, -node_metrics['wait']),
            'throughput_surplus': max(0, node_metrics['throughput']),
            'util_surplus': max(0, node_metrics['util']),
            'patience_surplus': max(0, node_metrics['patience'])
        }
        total_surplus = sum(contributions.values())

        layer_surplus_info.append({
            'node': node_idx,
            'metrics': node_metrics,
            'contributions': contributions,
            'total_surplus': total_surplus
        })

        print(f"\nNode {node_idx} Total Surplus: {total_surplus:.4f}")
        for m, val in contributions.items():
            print(f"  {m}: {val:.4f}")

    # Identify the most valuable node/metric for this layer
    best_node = max(layer_surplus_info, key=lambda x: x['total_surplus'])
    best_metric = max(best_node['contributions'], key=lambda k: best_node['contributions'][k])

    print(f"\nMost Valuable Node in Layer {layer_idx+1}: {best_node['node']}")
    print(f"Most Valuable Metric: {best_metric} with contribution {best_node['contributions'][best_metric]:.4f}\n")

"""### Here is an example of data handling based on the same metrics as before, **illustration**"""

import numpy as np
import matplotlib.pyplot as plt

# ---------------- Step 0: Prepare ----------------
D_graph = len(optimizer.nested_reps)          # number of outer nodes
inter_dim = optimizer.inter_layer.inter_dim  # number of layers

# Generate new random sample for nodes
new_sample = [np.random.rand(inter_dim) for _ in range(D_graph)]
optimizer.nested_reps = new_sample

# Compute interactions tensor
tensor = optimizer.print_interactions(return_tensor=True, verbose=False)

# ---------------- Step 1: Layer-by-layer bar plots ----------------
colors = plt.cm.plasma(np.linspace(0,1,D_graph))
fig, axes = plt.subplots(inter_dim, 1, figsize=(12, 3*inter_dim))
if inter_dim == 1:
    axes = [axes]

for layer_idx in range(inter_dim):
    ax = axes[layer_idx]
    ax.set_title(f'Plex Level {layer_idx+1} - Inter-layer Activations')

    for i in range(D_graph):
        inner_vals = [tensor[i, j, layer_idx] for j in range(D_graph) if i != j]
        x_pos = np.arange(len(inner_vals)) + i*(len(inner_vals)+0.5)
        ax.bar(x_pos, inner_vals, color=colors[:len(inner_vals)], alpha=0.8, label=f'Node {i}' if layer_idx==0 else "")

        for j, val in enumerate(inner_vals):
            print(f"Plex Level {layer_idx+1} | Node {i} -> Node {j if j<i else j+1}: {val:.6f}")

    ax.set_xlabel('Inner Node Targets (per outer node)')
    ax.set_ylabel('Activation')
    ax.set_ylim(0,1)
    ax.set_xticks([len(inner_vals)/2 + n*(len(inner_vals)+0.5) for n in range(D_graph)])
    ax.set_xticklabels([f'Node {n}' for n in range(D_graph)])
    if layer_idx == 0:
        ax.legend()
plt.tight_layout()
plt.show()

# ---------------- Step 2: Update nested representations ----------------
alpha = 0.1
updated_reps = []

for i in range(D_graph):
    base_activation = np.array(optimizer.nested_reps[i])
    secondary_influence = np.zeros_like(base_activation)

    for j in range(D_graph):
        if j == i:
            continue
        for k in range(inter_dim):
            secondary_influence[k] += tensor[j, i, k] * optimizer.nested_reps[j][k]

    combined = base_activation + alpha * secondary_influence
    combined = np.clip(combined, 0, 1)
    updated_reps.append(combined)

optimizer.nested_reps = updated_reps

# ---------------- Step 3: Evaluate metrics layer by layer ----------------
data_matrix = np.array(optimizer.nested_reps)
metrics = MetricsEvaluator(data_matrix)

bandwidths = {
    'wait': (0, 50),
    'throughput': (50, 120),
    'util': (0.4, 0.8),
    'patience': (0.8, 1.5)
}

print("\nMetrics Evaluation Within Bandwidth (Per Layer):\n")

for layer_idx in range(inter_dim):
    print(f"--- Layer {layer_idx+1} ---")
    layer_band_info = []

    for node_idx in range(D_graph):
        # Only consider the current layer value as input for metrics
        node_val = [data_matrix[node_idx][layer_idx]]  # single value per layer
        node_metrics = metrics.compute_node_metrics(node_idx, y=node_val)

        within_band = {}
        for metric, val in node_metrics.items():
            if metric not in bandwidths:
                continue
            low, high = bandwidths[metric]
            within_band[metric] = low <= val <= high

        layer_band_info.append({
            'node': node_idx,
            'metrics': node_metrics,
            'within_band': within_band
        })

        print(f"\nNode {node_idx}:")
        for metric, in_band in within_band.items():
            status = "✔️ within band" if in_band else "❌ out of band"
            print(f"  {metric}: {node_metrics[metric]:.3f} -> {status}")

    # Identify the most compliant node in this layer
    best_node = max(layer_band_info, key=lambda x: sum(x['within_band'].values()))
    best_metrics = [m for m, val in best_node['within_band'].items() if val]

    print(f"\nMost Compliant Node in Layer {layer_idx+1}: {best_node['node']}")
    print(f"Metrics within bandwidth: {best_metrics}\n")

"""Lastly, here are the processes and for each sub-process an activation function is formed according to metrics, old or new, and the output is calculated. Operations can be for overflow, underflow, or anything else for each metric; so the system can deduce things about new unknown data based on prior knowledge of procedural activations.





---
# Baseline comparison to an FCM fit

**There is no internal structure, just black box math for the FCM**
"""

import numpy as np
import matplotlib.pyplot as plt
import networkx as nx

np.random.seed(42)

D_graph = 4
candidate_dims = [6] * D_graph
dim_per_node = candidate_dims

# Flatten synthetic targets into one vector
total_dim = sum(dim_per_node)
x_targets = np.zeros(total_dim)
ptr = 0
for i, dim in enumerate(dim_per_node):
    t = np.array(synthetic_targets[i][dim])
    if len(t) < dim:
        t = np.pad(t, (0, dim - len(t)), constant_values=0.5)
    x_targets[ptr:ptr+dim] = t
    ptr += dim

# ------------------------
# Supervised W learning
# ------------------------
def sigmoid(x):
    return 1 / (1 + np.exp(-x))

# Initialize W small
W = np.random.uniform(-0.1, 0.1, (total_dim, total_dim))
np.fill_diagonal(W, 0)

# Learning rate
lr = 0.5
steps = 500

# Supervised Hebbian-like learning
for _ in range(steps):
    y = sigmoid(W @ x_targets)
    delta = np.outer(x_targets - y, x_targets)
    W += lr * delta
    np.fill_diagonal(W, 0)

# ------------------------
# Verify fixed-point
# ------------------------
x_init = x_targets.copy()  # start at target
for _ in range(100):
    x_init = sigmoid(W @ x_init)
    x_init = np.clip(x_init, 0, 1)

# Split per-node activations
activations_global = []
ptr = 0
for dim in dim_per_node:
    activations_global.append(x_init[ptr:ptr+dim].copy())
    ptr += dim

# ------------------------
# Plot
# ------------------------
plt.figure(figsize=(12,3))
for i, act in enumerate(activations_global):
    plt.subplot(1,D_graph,i+1)
    plt.plot(act,'o-',label='FCM Output')
    target = np.array(synthetic_targets[i][dim_per_node[i]])
    if len(target) < len(act):
        target = np.pad(target,(0,len(act)-len(target)),constant_values=0.5)
    elif len(target) > len(act):
        target = target[:len(act)]
    plt.plot(target,'x--',label='Target')
    plt.ylim(0,1.05)
    if i==0: plt.legend()
    plt.title(f"Node {i} | dim {len(act)}")
plt.suptitle("Supervised FCM: Activations vs Targets")
plt.tight_layout()
plt.show()

# ------------------------
# Compute L2 distances
# ------------------------
l2s = [np.linalg.norm(act - np.array(synthetic_targets[i][dim_per_node[i]]))
       for i, act in enumerate(activations_global)]
print("L2 distances to targets per node:", l2s)

for i, l2 in enumerate(l2s):
    print(f"Node {i} L2 distance to target: {l2:.4f}")

# Quick activations plot
plt.figure(figsize=(12,3))
for i, act in enumerate(activations_global):
    plt.subplot(1, D_graph, i+1)
    plt.plot(act, 'o-', label='Global FCM')
    target = np.array(synthetic_targets[i][dim_per_node[i]])
    if len(target) < len(act):
        target = np.pad(target, (0,len(act)-len(target)), constant_values=0.5)
    elif len(target) > len(act):
        target = target[:len(act)]
    plt.plot(target, 'x--', label='Target')
    plt.ylim(0,1.05)
    if i==0: plt.legend()
    plt.title(f"Node {i}")
plt.suptitle("Global FCM Activations vs Targets")
plt.tight_layout()
plt.show()

# ------------------------
# Compute metrics for each node
# ------------------------
fcms_metrics = []
for i, act in enumerate(activations_global):
    metrics = metrics_evaluator.compute_node_metrics(i, y=act)
    fcms_metrics.append(metrics)

# Print metrics
print("\n=== Supervised FCM Metrics ===")
for i, m in enumerate(fcms_metrics):
    print(f"Node {i}: wait={m['wait']:.2f}, throughput={m['throughput']:.2f}, util={m['util']:.2f}, score={m['score']:.2f}")

# ------------------------
# Compute system-level summaries
# ------------------------
total_score = sum(m['score'] for m in fcms_metrics)
avg_wait = np.mean([m['wait'] for m in fcms_metrics])
avg_thrpt = np.mean([m['throughput'] for m in fcms_metrics])
avg_util = np.mean([m['util'] for m in fcms_metrics])

print(f"\nSystem-level summary:")
print(f"Total score: {total_score:.2f}")
print(f"Average wait: {avg_wait:.2f}")
print(f"Average throughput: {avg_thrpt:.2f}")
print(f"Average utilization: {avg_util:.2f}")

# Map global W into per-node interactions
ptr_i = 0
print("\n=== Pairwise Node Interactions ===")
for i, dim_i in enumerate(dim_per_node):
    ptr_j = 0
    for j, dim_j in enumerate(dim_per_node):
        block = W[ptr_i:ptr_i+dim_i, ptr_j:ptr_j+dim_j]
        mean_strength = np.mean(np.abs(block))
        print(f"Node {i} -> Node {j} | mean weight magnitude: {mean_strength:.3f}")
        ptr_j += dim_j
    ptr_i += dim_i
interaction_tensor = np.zeros((D_graph, D_graph, max(dim_per_node), max(dim_per_node)))
ptr_i = 0
for i, dim_i in enumerate(dim_per_node):
    ptr_j = 0
    for j, dim_j in enumerate(dim_per_node):
        block = W[ptr_i:ptr_i+dim_i, ptr_j:ptr_j+dim_j]
        interaction_tensor[i, j, :dim_i, :dim_j] = block
        ptr_j += dim_j
    ptr_i += dim_i
interaction_tensor = interaction_tensor.mean(axis=2)  # shape -> (4, 4, 6)

print("Interaction tensor shape:", interaction_tensor.shape)
print()
print('Tensor',interaction_tensor)
